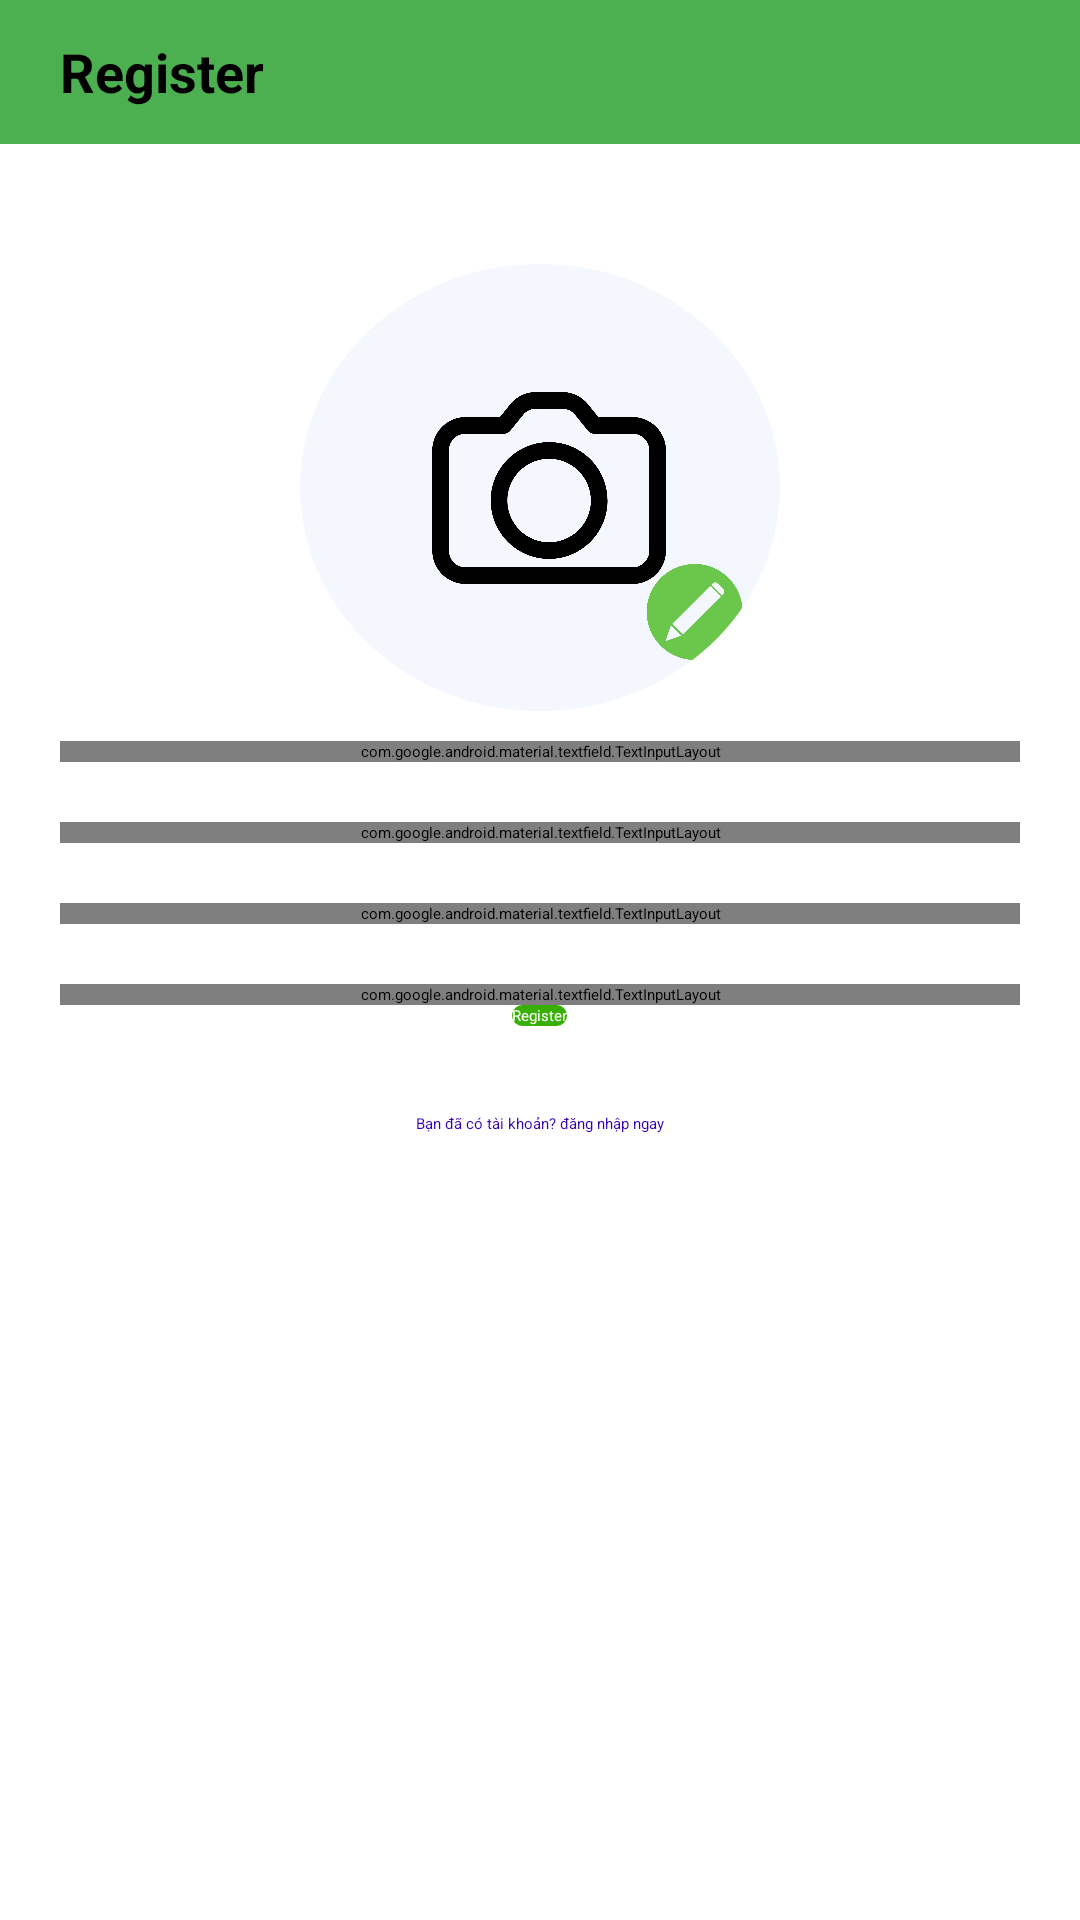

Write the Android layout XML for this screen, with the resource values it uses.
<!-- AndroidManifest.xml: application theme Theme.ASM_API -->
<!-- res/layout/activity_register.xml -->
<?xml version="1.0" encoding="utf-8"?>
<LinearLayout xmlns:android="http://schemas.android.com/apk/res/android"
    xmlns:app="http://schemas.android.com/apk/res-auto"
    xmlns:tools="http://schemas.android.com/tools"
    android:id="@+id/main"
    android:layout_width="match_parent"
    android:layout_height="match_parent"
    tools:context=".view.RegisterActivity"
    android:gravity="center_horizontal"
    android:orientation="vertical"
    >
    <RelativeLayout
        android:id="@+id/toolbar"
        android:layout_width="match_parent"
        android:layout_height="@android:dimen/app_icon_size"
        android:background="#4CAF50"
        android:layout_marginBottom="20dp"
        android:gravity="start|center_vertical"

        >
        <TextView
            android:layout_width="wrap_content"
            android:layout_height="wrap_content"
            android:text="Register"
            android:textSize="18sp"
            android:textStyle="bold"
            android:layout_marginStart="20dp"
            />
    </RelativeLayout>

    <ImageView
        android:id="@+id/avatar"
        android:layout_width="160dp"
        android:layout_height="149dp"
        android:layout_marginTop="20dp"
        android:layout_marginBottom="10dp"
        android:background="@drawable/round_image"
        android:clipToOutline="true"
        android:scaleType="centerCrop"
        android:src="@drawable/camera" />
    <com.google.android.material.textfield.TextInputLayout
        android:layout_width="match_parent"
        android:layout_height="wrap_content"
        android:layout_marginHorizontal="20dp"
        android:hint="username"

        app:hintAnimationEnabled="true"
        >
        <com.google.android.material.textfield.TextInputEditText
            android:id="@+id/ed_username"
            android:layout_width="match_parent"
            android:layout_height="wrap_content"
            android:background="@drawable/custom_edittext_background"

            />
    </com.google.android.material.textfield.TextInputLayout>

    <com.google.android.material.textfield.TextInputLayout
        android:layout_width="match_parent"
        android:layout_height="wrap_content"
        android:layout_marginHorizontal="20dp"
        android:hint="Password"
        android:layout_marginTop="20dp"
        app:hintAnimationEnabled="true"
        >
        <com.google.android.material.textfield.TextInputEditText
            android:id="@+id/ed_password"
            android:layout_width="match_parent"
            android:layout_height="wrap_content"
            android:inputType="textPassword"
            android:background="@drawable/custom_edittext_background"

            />
    </com.google.android.material.textfield.TextInputLayout>

    <com.google.android.material.textfield.TextInputLayout
        android:layout_width="match_parent"
        android:layout_height="wrap_content"
        android:layout_marginHorizontal="20dp"
        android:hint="Email"
        android:layout_marginTop="20dp"
        app:hintAnimationEnabled="true"
        >
        <com.google.android.material.textfield.TextInputEditText
            android:id="@+id/ed_email"
            android:layout_width="match_parent"
            android:layout_height="wrap_content"
            android:background="@drawable/custom_edittext_background"

            />
    </com.google.android.material.textfield.TextInputLayout>

    <com.google.android.material.textfield.TextInputLayout
        android:layout_width="match_parent"
        android:layout_height="wrap_content"
        android:layout_marginHorizontal="20dp"
        android:hint="Name"
        android:layout_marginTop="20dp"
        app:hintAnimationEnabled="true"
        >
        <com.google.android.material.textfield.TextInputEditText
            android:id="@+id/ed_name"
            android:layout_width="match_parent"
            android:layout_height="wrap_content"
            android:background="@drawable/custom_edittext_background"

            />
    </com.google.android.material.textfield.TextInputLayout>
    <Button
        android:layout_width="wrap_content"
        android:layout_height="wrap_content"
        android:id="@+id/btn_register"
        android:text="Register"
        android:textColor="#FFFFFF"
        android:background="@drawable/custom_button_background"
        />
    <TextView
        android:id="@+id/tv_login"
        android:layout_width="wrap_content"
        android:layout_height="wrap_content"
        android:text="Bạn đã có tài khoản? đăng nhập ngay"
        android:textColor="@color/design_default_color_primary_variant"
        android:layout_marginTop="29dp"
        />




</LinearLayout>
<!-- resources referenced by this layout -->
<resources>
  <!-- drawable camera: png bitmap (drawable, 158414 bytes) -->
  <!-- drawable custom_button_background (drawable) -->
  <?xml version="1.0" encoding="utf-8"?>
  <shape xmlns:android="http://schemas.android.com/apk/res/android"
      android:shape="rectangle">
      <solid android:color="#37B003" /> 
      <stroke
          android:width="2dp"
      android:color="#37B003" />
      <corners android:radius="10dp" /> 
  </shape>
  <!-- drawable custom_edittext_background (drawable) -->
  <?xml version="1.0" encoding="utf-8"?>
  <shape xmlns:android="http://schemas.android.com/apk/res/android"
      android:shape="rectangle">
      <solid android:color="#FFF" /> 
      <corners android:radius="10dp" /> 
      <stroke
          android:width="2dp"
      android:color="#37B003" />
  </shape>
  <!-- drawable round_image (drawable) -->
  <?xml version="1.0" encoding="utf-8"?>
  <shape xmlns:android="http://schemas.android.com/apk/res/android"
      android:shape="oval">
      <solid android:color="@android:color/transparent" /> 
  </shape>
</resources>
